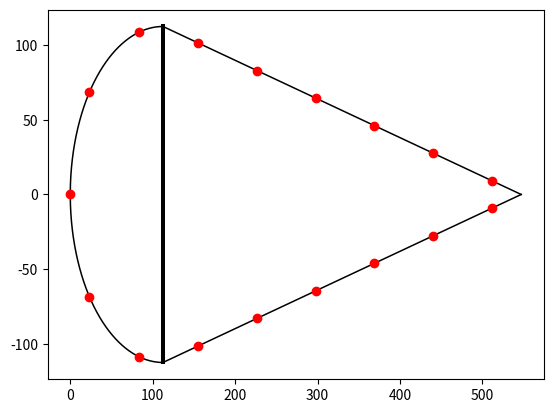

This chart was generated by the following Python code:
import numpy as np
from math import *
import matplotlib.pyplot as plt

#### inputs ####

C_a = 0.547 * 10**3         #mm
l_a = 2.771 * 10**3         #mm
x_1 = 0.153 * 10**3         #mm
x_2 = 1.281 * 10**3         #mm
x_3 = 2.681 * 10**3         #mm
x_a = 28.0 * 10             #mm
h_a = 22.5 * 10             #mm
t_sk = 1.1                  #mm
t_sp = 2.9                  #mm
t_st = 1.2                  #mm
h_st = 1.5 * 10             #mm
w_st = 2.0 * 10             #mm
n_st = 17                   #-
d_1 = 1.103 * 10            #mm
d_3 = 1.642 * 10            #mm
theta = 26 * np.pi / 180    #rad

#### Functions ####

def Pos_st(C_a, h_a, n_st):
    #initial dimensions
    lengfront = np.pi * h_a / 2                                         #length of circular part of skin
    lengback = (2 * h_a**2 + 4 * C_a**2 - 4 * C_a * h_a)**(0.5)         #length of straight part of skin
    lengperiph = lengfront + lengback                                   #length of periphery of skin
    stspace = lengperiph / (n_st)                                       #distance between two stiffeners along skin
    n_frt, lenrem = divmod(lengfront/2, stspace)                        #number of stiffeners on circular part, last bit of length between last stiffener and spar
    theta = stspace / lengfront * np.pi                                 #angle between two stiffeners on the circular part
    phi = atan((h_a/2) / (C_a - h_a/2))                                 #angle of the straight skin w.r.t. chord line
    n_plate = int((n_st - 1 - 2*n_frt) / 2)                             #number of stiffeners on straight part
    s_first = stspace - lenrem                                          #distance between first stiffener on straight part and spar

    xtab = [0.0]                                                        #list of x-coordinates for the stiffeners
    ytab = [0.0]                                                        #list of y-coordinates for the stiffeners

    #we append the positions of the stiffeners on the circular section to the lists of coordinates
    for i in range(0, int(n_frt)):
        theta_st=(i+1) * theta
        x = h_a/2 * (1 - cos(theta_st))
        y = h_a/2 * sin(theta_st)
        xtab.append(x)
        ytab.append(y)

    #we append the positions of the stiffeners on the straight section to the lists of coordinates
    for i in range(0, n_plate):
        dist = s_first + i * stspace
        x = h_a/2 + dist * cos(phi)
        y = h_a/2 - dist * sin(phi)
        xtab.append(x)
        ytab.append(y)

    xtab = np.array(xtab)
    ytab = np.array(ytab)
    ytab2 = ytab * -1

    tab = []                                                            #list of all of the coordinate points of the stiffeners, in [x,y] format
    for i in range(len(xtab)):
        tab.append([xtab[i], ytab[i]])
    for i in range(1,len(xtab)):
        tab.append([xtab[i], ytab2[i]])
    tab = np.array(tab)
    
    return tab
    


def Centroid(C_a, h_a, t_st, t_sp, t_sk, h_st, w_st, n_st):
    #centroid stiffeners
    tab = Pos_st(C_a, h_a, n_st)                                                        #list of coordinate points of the stiffeners

    Sum_Ax = 0                                                                          #sum of Area*xbar of all stiffeners
    Sum_Ay = 0                                                                          #sum of Area*ybar of all stiffeners

    A_st = (h_st + w_st - t_st) * t_st                                                  #area of a stiffener

    for i in range(len(tab)):
        Ax = A_st * tab[i][0]
        Ay = A_st * tab[i][1]
        Sum_Ax += Ax
        Sum_Ay += Ay

    xbar_st = Sum_Ax / (A_st * n_st)                                                    #x-coordinate of centroid of stiffeners
    ybar_st = Sum_Ay / (A_st * n_st)                                                    #y-coordinate of centroid of stiffeners

    #centroid skin
    lengfront = np.pi * h_a / 2                                                         #length of circular part of skin
    lengback = (2 * h_a**2 + 4 * C_a**2 - 4 * C_a * h_a)**(0.5)                         #length of straight part of skin
    lengperiph = lengfront + lengback                                                   #length of periphery of skin
    phi = atan((h_a/2) / (C_a - h_a/2))                                                 #angle of the straight skin w.r.t. chord line
    
    xbar_sk = C_a - (lengperiph / 4 * cos(phi))                                         #distance between leading edge and centroid of skin
    A_sk = t_sk * lengperiph                                                            #area of the skin

    #centroid spar
    xbar_sp = h_a/2                                                                     #distance between leading edge and centrois of spar
    A_sp = h_a * t_sp                                                                   #area of the spar

    #centroid whole structure
    Centroid = (Sum_Ax + A_sk * xbar_sk + A_sp * xbar_sp)/(A_st * n_st + A_sk + A_sp)   #distance between leading edge and centroid
    return Centroid

def IxxIyy(C_a, h_a, t_st, t_sp, t_sk, h_st, w_st, n_st):
    centroid = Centroid(C_a, h_a, t_st, t_sp, t_sk, h_st, w_st, n_st)

    #Moments of inertia straight skin
    phi = atan((h_a/2) / (C_a - h_a/2))                                 #angle of the straight skin w.r.t. chord line
    lengback = (2 * h_a**2 + 4 * C_a**2 - 4 * C_a * h_a)**(0.5)         #length of straight part of skin
    A_p = lengback * t_sk                                               #area of the straight skin
    d_p = (C_a/2 - h_a/4) - centroid                                    #distance between centroid of straight skin and centroid of whole structure

    Ix_p = t_sk * lengback**3 * (sin(phi))**2 / 12                      #I_xx of the straight skin (about its own centroid)
    Iy_p = 2 * t_sk * (lengback/2)**3 * (cos(phi))**2 / 12              #I_yy of the straight skin (about its own centroid)

    Stei_x_p = 0.0                                                      #Steiner term of the straight skin in x direction wrt centroid of structure
    Stei_y_p = A_p * d_p**2                                             #Steiner term of the straight skin in y direction wrt centroid of structure

    #Moments of inertia curved skin
    lengfront = np.pi * h_a / 2                                         #length of circular part of skin
    A_c = lengfront * t_sk                                              #area of the curved skin
    d_c = centroid - (h_a/2) * ((1/(sqrt(2))) - 1)                      #distance between centroid of curved skin and centroid of whole structure

    Ix_c = (np.pi / 2) * (h_a / 2)**3 * t_sk                            #I_xx of the curved skin (about its own centroid)
    Iy_c = 0.0                                                          #I_yy of the curved skin (about its own centroid)

    Stei_x_c = 0.0                                                      #Steiner term of the curved skin in x direction wrt centroid of structure
    Stei_y_c = A_c * d_c**2                                             #Steiner term of the curved skin in y direction wrt centroid of structure

    #Moments of inertia spar
    A_sp = h_a * t_sp                                                   #area of the spar
    d_sp = centroid - h_a/2                                             #distance between centroid of spar and centroid of whole structure

    Ix_sp = h_a**3 * t_sp / 12                                          #I_xx of the spar (about its own centroid)
    Iy_sp = 0.0                                                         #I_yy of the spar (about its own centroid)

    Stei_x_sp = 0.0                                                     #Steiner term of the spar in x direction wrt centroid of structure
    Stei_y_sp = A_sp * d_sp**2                                          #Steiner term of the spar in y direction wrt centroid of structure

    #Moments of inertia stiffeners
    tab = Pos_st(C_a, h_a, n_st)                                        #positions of the stiffeners as (x,y) coordinates
    A_st = (h_st + w_st - t_st) * t_st                                  #area of a stiffener

    xtab = []
    ytab = []
    for i in range(len(tab)):
        xtab.append(tab[i][0])
        ytab.append(tab[i][1])
    xtab = xtab - centroid

    xtab = np.square(xtab)
    ytab = np.square(ytab)

    xtab = A_st * xtab
    ytab = A_st * ytab

    Stei_x_st = np.sum(ytab)                                            #Steiner term of the stiffeners in x direction wrt centroid of structure
    Stei_y_st = np.sum(xtab)                                            #Steiner term of the stiffeners in y direction wrt centroid of structure

    #Sum of Moments

    I_xx = Ix_p + Stei_x_p + Ix_c + Stei_x_c + Ix_sp + Stei_x_sp + Stei_x_st
    I_yy = Iy_p + Stei_y_p + Iy_c + Stei_y_c + Iy_sp + Stei_y_sp + Stei_y_st

    return I_xx, I_yy

#### TESTING CODE ####

tab = Pos_st(C_a, h_a, n_st)

xtab = []
ytab = []

for i in range(len(tab)):
    xtab.append(tab[i][0])
    ytab.append(tab[i][1])

num_dx = 10000
num_dx1 = int((h_a/2)/C_a * num_dx)
num_dx2 = int(num_dx - num_dx1)

xtab_sk1 = np.linspace(0.0, (h_a/2), num=num_dx1)
ytab_sk1 = np.zeros(len(xtab_sk1))

xtab_sk2 = np.linspace((h_a/2), C_a, num=num_dx2)
ytab_sk2 = np.zeros(len(xtab_sk2))

for i in range(len(xtab_sk1)):
    ytab_sk1[i] = sqrt((h_a/2)**2 - (xtab_sk1[i] - h_a/2)**2)

for i in range(len(xtab_sk2)):
    ytab_sk2[i] = (h_a/2) - (h_a/2)/(C_a - h_a/2) * (xtab_sk2[i] - h_a/2)

plt.plot([h_a/2, h_a/2], [-h_a/2, h_a/2], 'k', linewidth=t_sp)
plt.plot(xtab_sk1, ytab_sk1, 'k', linewidth=t_sk)
plt.plot(xtab_sk2, ytab_sk2, 'k', linewidth=t_sk)
plt.plot(xtab_sk1, -ytab_sk1, 'k', linewidth=t_sk)
plt.plot(xtab_sk2, -ytab_sk2, 'k', linewidth=t_sk)

plt.plot(xtab, ytab, 'ro')
plt.show()
